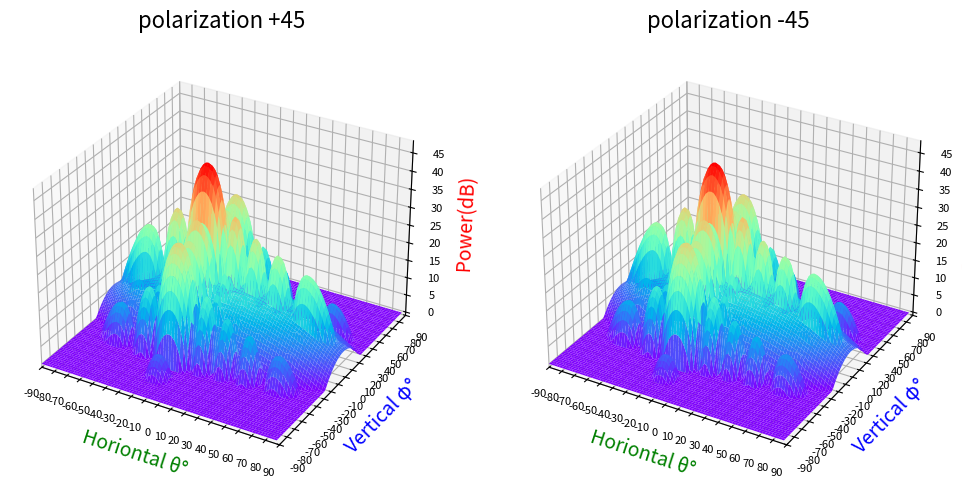

Write Python code to recreate this figure.
from mpl_toolkits.mplot3d import Axes3D
import numpy as np
import matplotlib.pyplot as plt
from matplotlib.ticker import MultipleLocator, FormatStrFormatter  # 坐标轴设置

C = 299792.458
PI = np.pi
THETA_GRID = 90


def ant_3d(arr_theta, arr_pwr_3d):

    # 单元阵子 & 天线增益
    elm_bw_h = 90  # 水平阵子半波功率角
    elm_bw_v = 35  # 垂直阵子半波功率角
    ant_gain = 17.5

    arr_elm_h = -np.minimum(12 * ((arr_theta / (elm_bw_h / 180 * PI)) ** 2), 30)
    arr_elm_v = -np.minimum(12 * ((arr_theta / (elm_bw_v / 180 * PI)) ** 2), 30)
    eh, ev = np.meshgrid(arr_elm_h, arr_elm_v)
    sphere_elm = np.maximum(eh + ev, -30)

    arr_db_3d = []
    for polar in arr_pwr_3d:
        arr_db_3d.append(np.maximum(polar + sphere_elm + ant_gain, np.zeros(sphere_elm.shape)))
    # ax = plt.subplot(111, polar=True)  # 极坐标
    # ax.set_thetagrids(np.arange(0.0, 360.0, 10.0))  # 设置角度网格线
    # plt.plot(arr_theta, np.squeeze(arr_db_3d[0][int(THETA_GRID/2), :]))
    # plt.plot(arr_theta, np.squeeze(arr_db_3d[0][:, int(THETA_GRID/2)]))
    # plt.show()
    return arr_db_3d


def beamforming_1d_linear(arr_a, arr_p, d_ant, arr_theta):
    d = d_ant / C * freq
    try:
        arr_idx, arr_re, arr_im = np.arange(0, len(arr_a)), np.zeros(THETA_GRID), np.zeros(THETA_GRID)
        for iii in range(THETA_GRID):
            delta_p = d * np.sin(arr_theta[iii]) * PI * 2
            arr_re[iii] = sum(arr_a * np.cos(arr_p / 180 * PI + arr_idx * delta_p))
            arr_im[iii] = sum(arr_a * np.sin(arr_p / 180 * PI + arr_idx * delta_p))
        arr_c = np.abs(np.vectorize(complex)(arr_re, arr_im)) ** 2
    except ValueError:
        print('处理异常：幅度矩阵和相位矩阵size不一致')
        raise
    return arr_c


def beamforming_3d_liner(arr_a_3d, arr_p_3d, freq, arr_d_ant=(57, 175)):
    try:
        ant_p = arr_a_3d.shape[0]
        ant_h = arr_a_3d.shape[2]
        ant_v = arr_a_3d.shape[1]

        ant_dh = arr_d_ant[0]
        ant_dv = arr_d_ant[1]
        arr_theta = np.arange(-PI/2, PI/2, PI / THETA_GRID)

        arr_pwr_3d = []
        for p in range(ant_p):  # 极化
            # horizontal array
            arr_pwr_h = np.zeros(THETA_GRID)
            for v in range(ant_v):  # 水平每行功率叠加
                arr_c = beamforming_1d_linear(arr_a_3d[p:p+1, v:v+1].squeeze(),
                                              arr_p_3d[p:p+1, v:v+1].squeeze(),
                                              ant_dh, arr_theta)
                arr_pwr_h += arr_c
            arr_db_h = 10 * np.log10(arr_pwr_h / ant_v)

            # vertical array
            arr_pwr_v = np.zeros(THETA_GRID)
            for h in range(ant_h):  # 垂直每列功率叠加
                arr_c = beamforming_1d_linear(arr_a_3d[p:p+1, :, h:h+1].squeeze(),
                                              arr_p_3d[p:p+1, :, h:h+1].squeeze(),
                                              ant_dv, arr_theta)
                arr_pwr_v += arr_c
            arr_db_v = 10 * np.log10(arr_pwr_v / ant_h)

            # 球面坐标theta和phi二维数据功率值
            '''
            sphere_pwr = np.zeros((THETA_GRID, THETA_GRID))
            for i in range(THETA_GRID):
                for j in range(THETA_GRID):
                    sphere_pwr[i, j] = arr_pwr_h[j] + arr_pwr_v[i]
            '''
            dbh, dbv = np.meshgrid(arr_db_h, arr_db_v)
            sphere_db = np.maximum(dbh + dbv, np.zeros(dbh.shape))
            arr_pwr_3d.append(sphere_db)  # 极化

            arr_db_3d = ant_3d(arr_theta, arr_pwr_3d)

        # # 单维度切面天线图
        # arr_db_h = np.maximum(arr_db_h, np.zeros(arr_pwr_h.shape))
        # arr_db_v = np.maximum(arr_db_v, np.zeros(arr_pwr_h.shape))
        # ax = plt.subplot(111, polar=True)  # 极坐标
        # ax.set_thetagrids(np.arange(0.0, 360.0, 10.0))  # 设置角度网格线
        # plt.plot(arr_theta, arr_db_h)
        # plt.plot(arr_theta, arr_db_v)
        # plt.show()

    except ValueError:
        print('处理异常：幅度矩阵和相位矩阵size不一致')
        raise
    return arr_theta, arr_db_3d

def polt3d_set(ax, title):
    ax.set_title(title, pad=15, fontsize='16')
    ax.set_xlim3d(-90, 90)
    ax.tick_params(axis='x', labelsize=8)
    ax.xaxis.set_major_locator(MultipleLocator(10))
    ax.set_xlabel('Horiontal θ°', color='g', fontsize='14')
    ax.set_ylim3d(-90, 90)
    ax.tick_params(axis='y', labelsize=8)
    ax.yaxis.set_major_locator(MultipleLocator(10))
    ax.set_ylabel('Vertical φ°', color='b', fontsize='14')
    ax.tick_params(axis='z', labelsize=8)
    ax.zaxis.set_major_locator(MultipleLocator(5))
    ax.set_zlabel('Power(dB)', color='r', fontsize='14')


if __name__ == "__main__":
    # 3d weight include (horizontal, vertical, polarization)
    freq = 2600  # MHz
    # 水平，垂直阵子间距
    arr_d_ant = (57, 175)

    # 幅度权值：极化 * 垂直 * 水平
    arr_a_3d = np.array([[[1, 1, 1, 1, 1, 1, 1, 1],
                          [1, 1, 1, 1, 1, 1, 1, 1],
                          [1, 1, 1, 1, 1, 1, 1, 1],
                          [1, 1, 1, 1, 1, 1, 1, 1]],
                         [[1, 1, 1, 1, 1, 1, 1, 1],
                          [1, 1, 1, 1, 1, 1, 1, 1],
                          [1, 1, 1, 1, 1, 1, 1, 1],
                          [1, 1, 1, 1, 1, 1, 1, 1]]
                         ])
    # 相位权值：极化 * 垂直 * 水平
    arr_p_3d = np.array([[[0, 45, 90, 135, 180, 225, 270, 315],
                          [0, 46, 90, 135, 180, 225, 270, 315],
                          [0, 47, 90, 135, 180, 225, 270, 315],
                          [0, 48, 90, 135, 180, 225, 270, 315]],
                         [[0, 49, 90, 135, 180, 225, 270, 315],
                          [0, 50, 90, 135, 180, 225, 270, 315],
                          [0, 51, 90, 135, 180, 225, 270, 315],
                          [0, 52, 90, 135, 180, 225, 270, 315]]
                         ])

    arr_theta, arr_db_3d = beamforming_3d_liner(arr_a_3d, arr_p_3d, freq, arr_d_ant)

    # 3D天线图（非球面）
    fig = plt.figure(figsize=(12, 6))
    ax = fig.add_subplot(121, projection='3d')
    X, Y = np.meshgrid(arr_theta / PI * 180, arr_theta / PI * 180)
    Z = arr_db_3d[0]
    ax.plot_surface(X, Y, Z, rstride=1, cstride=1, cmap=plt.get_cmap('rainbow'))  # YlGnBu_r
    polt3d_set(ax, 'polarization +45')

    ax = fig.add_subplot(122, projection='3d')
    Z = arr_db_3d[1]
    ax.plot_surface(X, Y, Z, rstride=1, cstride=1, cmap=plt.get_cmap('rainbow'))  # YlGnBu_r
    polt3d_set(ax, 'polarization -45')

    plt.show()
    # # 3D天线图（球面）不太对，待改进
    # theta, phi = np.meshgrid(arr_theta, arr_theta)
    # fig = plt.figure(figsize=(12, 6))
    # ax = fig.add_subplot(111, projection='3d')
    # Z = arr_db_3d[0] * np.cos(phi)
    # X = arr_db_3d[0] * np.sin(phi) * np.cos(theta)
    # Y = arr_db_3d[0] * np.sin(phi) * np.sin(theta)
    # ax.plot_surface(X, Y, Z, rstride=1, cstride=1, cmap=plt.get_cmap('rainbow'))  # YlGnBu_r



